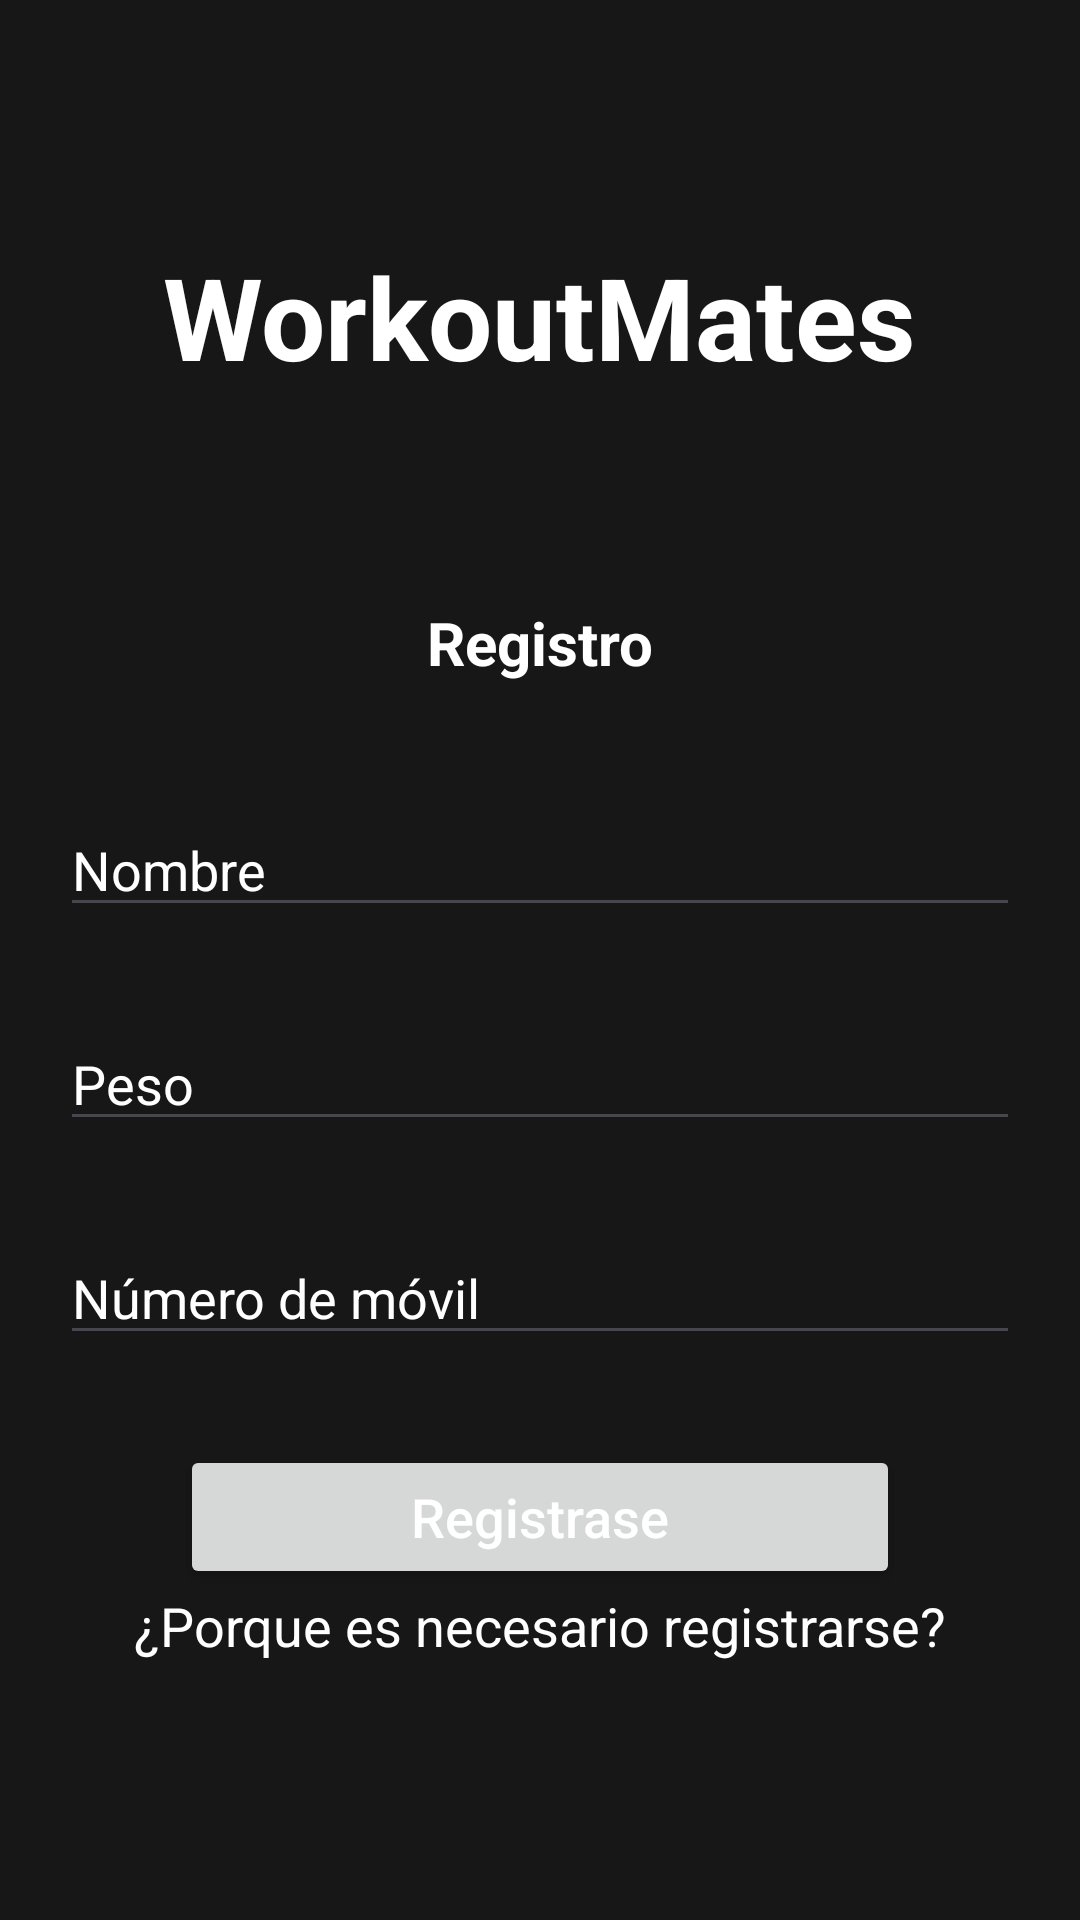

Produce the Android XML layout that renders to this screen, including the resource entries it uses.
<!-- AndroidManifest.xml: application theme Theme.WorkoutMates -->
<!-- res/layout/fragment_registro.xml -->
<?xml version="1.0" encoding="utf-8"?>
<ScrollView
        xmlns:android="http://schemas.android.com/apk/res/android"
        android:layout_width="match_parent"
        android:layout_height="match_parent">
<androidx.constraintlayout.widget.ConstraintLayout
    android:layout_width="match_parent"
    android:layout_height="wrap_content"
    xmlns:app="http://schemas.android.com/apk/res-auto">

    <TextView
        android:id="@+id/tvWorkoutMates"
        android:layout_width="wrap_content"
        android:layout_height="wrap_content"
        app:layout_constraintStart_toStartOf="parent"
        app:layout_constraintEnd_toEndOf="parent"
        app:layout_constraintTop_toTopOf="parent"
        android:layout_marginTop="80dp"
        android:textSize="38sp"
        android:textStyle="bold"
        android:text="WorkoutMates"/>
    <TextView
        android:id="@+id/tvRegistro"
        android:layout_width="wrap_content"
        android:layout_height="wrap_content"
        app:layout_constraintStart_toStartOf="parent"
        app:layout_constraintEnd_toEndOf="parent"
        app:layout_constraintTop_toBottomOf="@id/tvWorkoutMates"
        android:layout_marginTop="70dp"
        android:textSize="20sp"
        android:text="Registro"
        android:textStyle="bold"/>

    <LinearLayout
        android:layout_width="0dp"
        android:layout_height="wrap_content"
        app:layout_constraintStart_toStartOf="parent"
        app:layout_constraintEnd_toEndOf="parent"
        app:layout_constraintTop_toBottomOf="@id/tvRegistro"
        android:layout_marginTop="40dp"
        android:orientation="vertical"
        android:gravity="center"
        android:paddingHorizontal="20dp">


        <EditText
                android:id="@+id/etNombre"
            android:layout_width="match_parent"
            android:layout_height="wrap_content"
                android:imeOptions="actionNext"
                android:inputType="text"
            android:hint="Nombre"/>
        <EditText
                android:id="@+id/etPeso"
                android:layout_width="match_parent"
                android:layout_height="wrap_content"
                android:hint="Peso"
                android:inputType="text"
                android:imeOptions="actionNext"
                android:layout_marginTop="30dp"/>

        <EditText
                android:id="@+id/etNumero"
            android:layout_width="match_parent"
            android:layout_height="wrap_content"
            android:hint="Número de móvil"
                android:inputType="text"
                android:imeOptions="actionDone"
        android:layout_marginTop="30dp"/>

        <Button
                android:id="@+id/btnRegistrarse"
            android:layout_width="match_parent"
            android:layout_height="wrap_content"
            android:hint="Registrase"
            android:layout_marginTop="30dp"
            android:layout_marginHorizontal="40dp"/>

        <TextView
                android:id="@+id/tvPregunta"
            android:layout_width="wrap_content"
            android:layout_height="wrap_content"
            android:text="¿Porque es necesario registrarse?"
                android:layout_marginBottom="15dp"/>

        <ProgressBar
                android:id="@+id/progressBar"
                android:layout_width="40dp"
                android:layout_height="40dp"
                android:layout_gravity="center"
                android:visibility="gone"/>


    </LinearLayout>

</androidx.constraintlayout.widget.ConstraintLayout>
</ScrollView>
<!-- resources referenced by this layout -->
<resources>
  <style name="Theme.WorkoutMates" parent="Base.Theme.WorkoutMates">
          
          <item name="android:textSize">18sp</item>
          <item name="android:colorBackground">@color/colorFondo</item>
          <item name="android:statusBarColor">@color/colorFondo</item>
          <item name="colorSecondary">@color/colorTarjetas</item>
          <item name="android:textColor">@color/white</item>
          <item name="android:editTextColor">@color/colorLetrasEditText</item>
          <item name="android:textColorHint">@color/white</item>
      </style>
  <style name="Base.Theme.WorkoutMates" parent="Theme.Material3.DayNight.NoActionBar">
          
          
      </style>
  <color name="colorFondo">#171717</color>
  <color name="colorTarjetas">#8E4742</color>
  <color name="white">#FFFFFFFF</color>
  <color name="colorLetrasEditText">#C1C2C8</color>
</resources>
